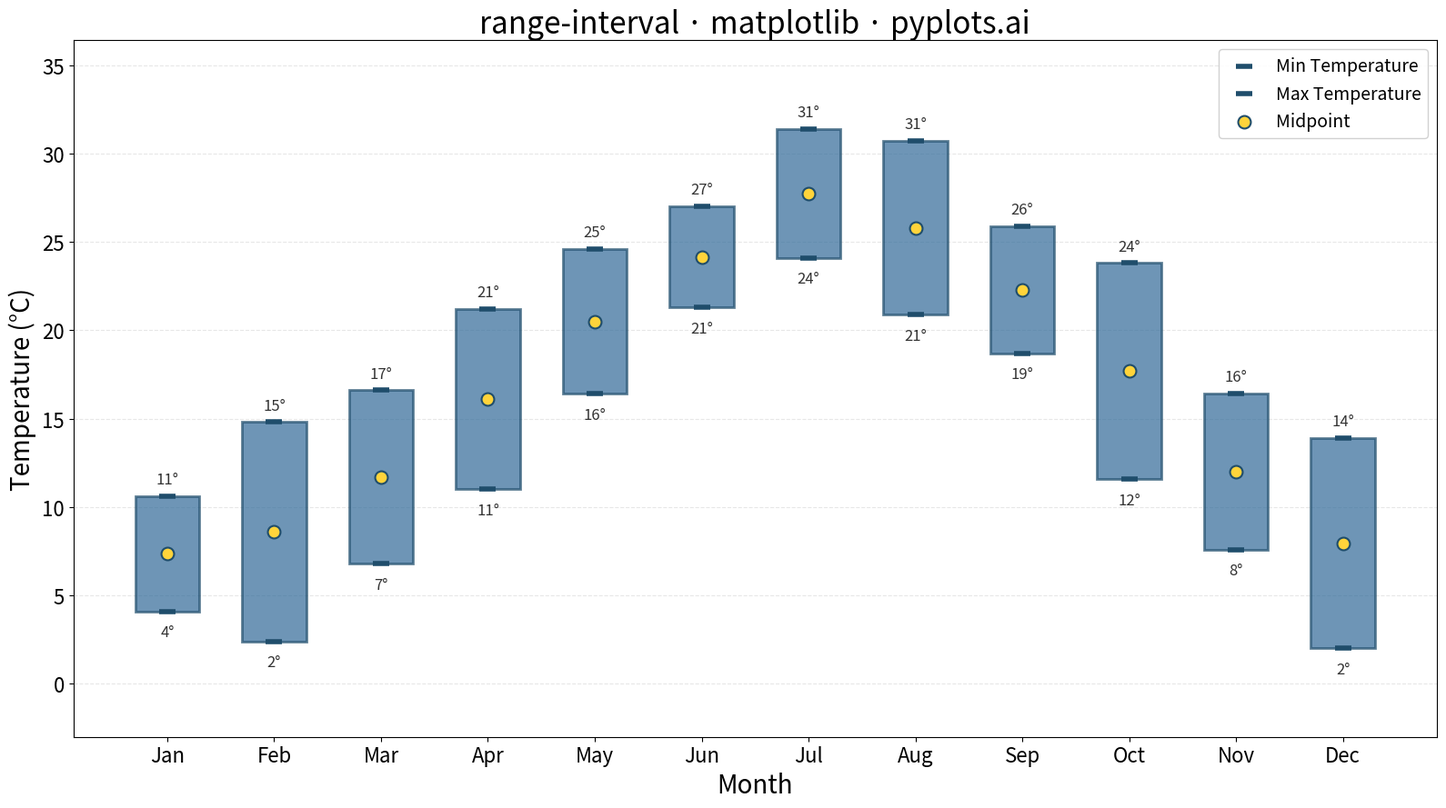

Python code for this plot:
"""pyplots.ai
range-interval: Range Interval Chart
Library: matplotlib | Python 3.13
Quality: pending | Created: 2026-01-09
"""

import matplotlib.pyplot as plt
import numpy as np


# Data: Monthly temperature ranges (high/low) for a coastal city
np.random.seed(42)

months = ["Jan", "Feb", "Mar", "Apr", "May", "Jun", "Jul", "Aug", "Sep", "Oct", "Nov", "Dec"]

# Simulate realistic temperature ranges (Celsius) - warmer in summer
base_temps = np.array([5, 7, 11, 15, 19, 23, 26, 25, 21, 16, 10, 6])
variation = np.random.uniform(3, 7, size=12)

min_temps = base_temps - variation / 2 + np.random.uniform(-2, 2, size=12)
max_temps = base_temps + variation / 2 + np.random.uniform(2, 5, size=12)

# Ensure max > min
min_temps = np.round(min_temps, 1)
max_temps = np.round(max_temps, 1)

# Plot
fig, ax = plt.subplots(figsize=(16, 9))

# Create range bars using bar plot with bottom parameter
x_positions = np.arange(len(months))
range_heights = max_temps - min_temps

# Draw range bars
ax.bar(
    x_positions,
    range_heights,
    bottom=min_temps,
    width=0.6,
    color="#306998",
    alpha=0.7,
    edgecolor="#1f4d6b",
    linewidth=2,
)

# Add min/max markers for emphasis
ax.scatter(x_positions, min_temps, s=150, color="#1f4d6b", zorder=5, marker="_", linewidths=4, label="Min Temperature")
ax.scatter(x_positions, max_temps, s=150, color="#1f4d6b", zorder=5, marker="_", linewidths=4, label="Max Temperature")

# Add midpoint markers
midpoints = (min_temps + max_temps) / 2
ax.scatter(
    x_positions,
    midpoints,
    s=100,
    color="#FFD43B",
    zorder=6,
    marker="o",
    edgecolor="#1f4d6b",
    linewidth=1.5,
    label="Midpoint",
)

# Add value annotations at top and bottom of each bar
for i, (low, high) in enumerate(zip(min_temps, max_temps, strict=True)):
    ax.annotate(
        f"{low:.0f}°",
        (x_positions[i], low),
        textcoords="offset points",
        xytext=(0, -20),
        ha="center",
        fontsize=12,
        color="#333333",
    )
    ax.annotate(
        f"{high:.0f}°",
        (x_positions[i], high),
        textcoords="offset points",
        xytext=(0, 10),
        ha="center",
        fontsize=12,
        color="#333333",
    )

# Styling
ax.set_xlabel("Month", fontsize=20)
ax.set_ylabel("Temperature (°C)", fontsize=20)
ax.set_title("range-interval · matplotlib · pyplots.ai", fontsize=24)

ax.set_xticks(x_positions)
ax.set_xticklabels(months)
ax.tick_params(axis="both", labelsize=16)

# Add horizontal grid for easier reading
ax.grid(True, axis="y", alpha=0.3, linestyle="--")
ax.set_axisbelow(True)

# Legend
ax.legend(fontsize=14, loc="upper right", framealpha=0.9)

# Set y-axis range with padding
y_min = min_temps.min() - 5
y_max = max_temps.max() + 5
ax.set_ylim(y_min, y_max)

plt.tight_layout()
plt.savefig("plot.png", dpi=300, bbox_inches="tight")
